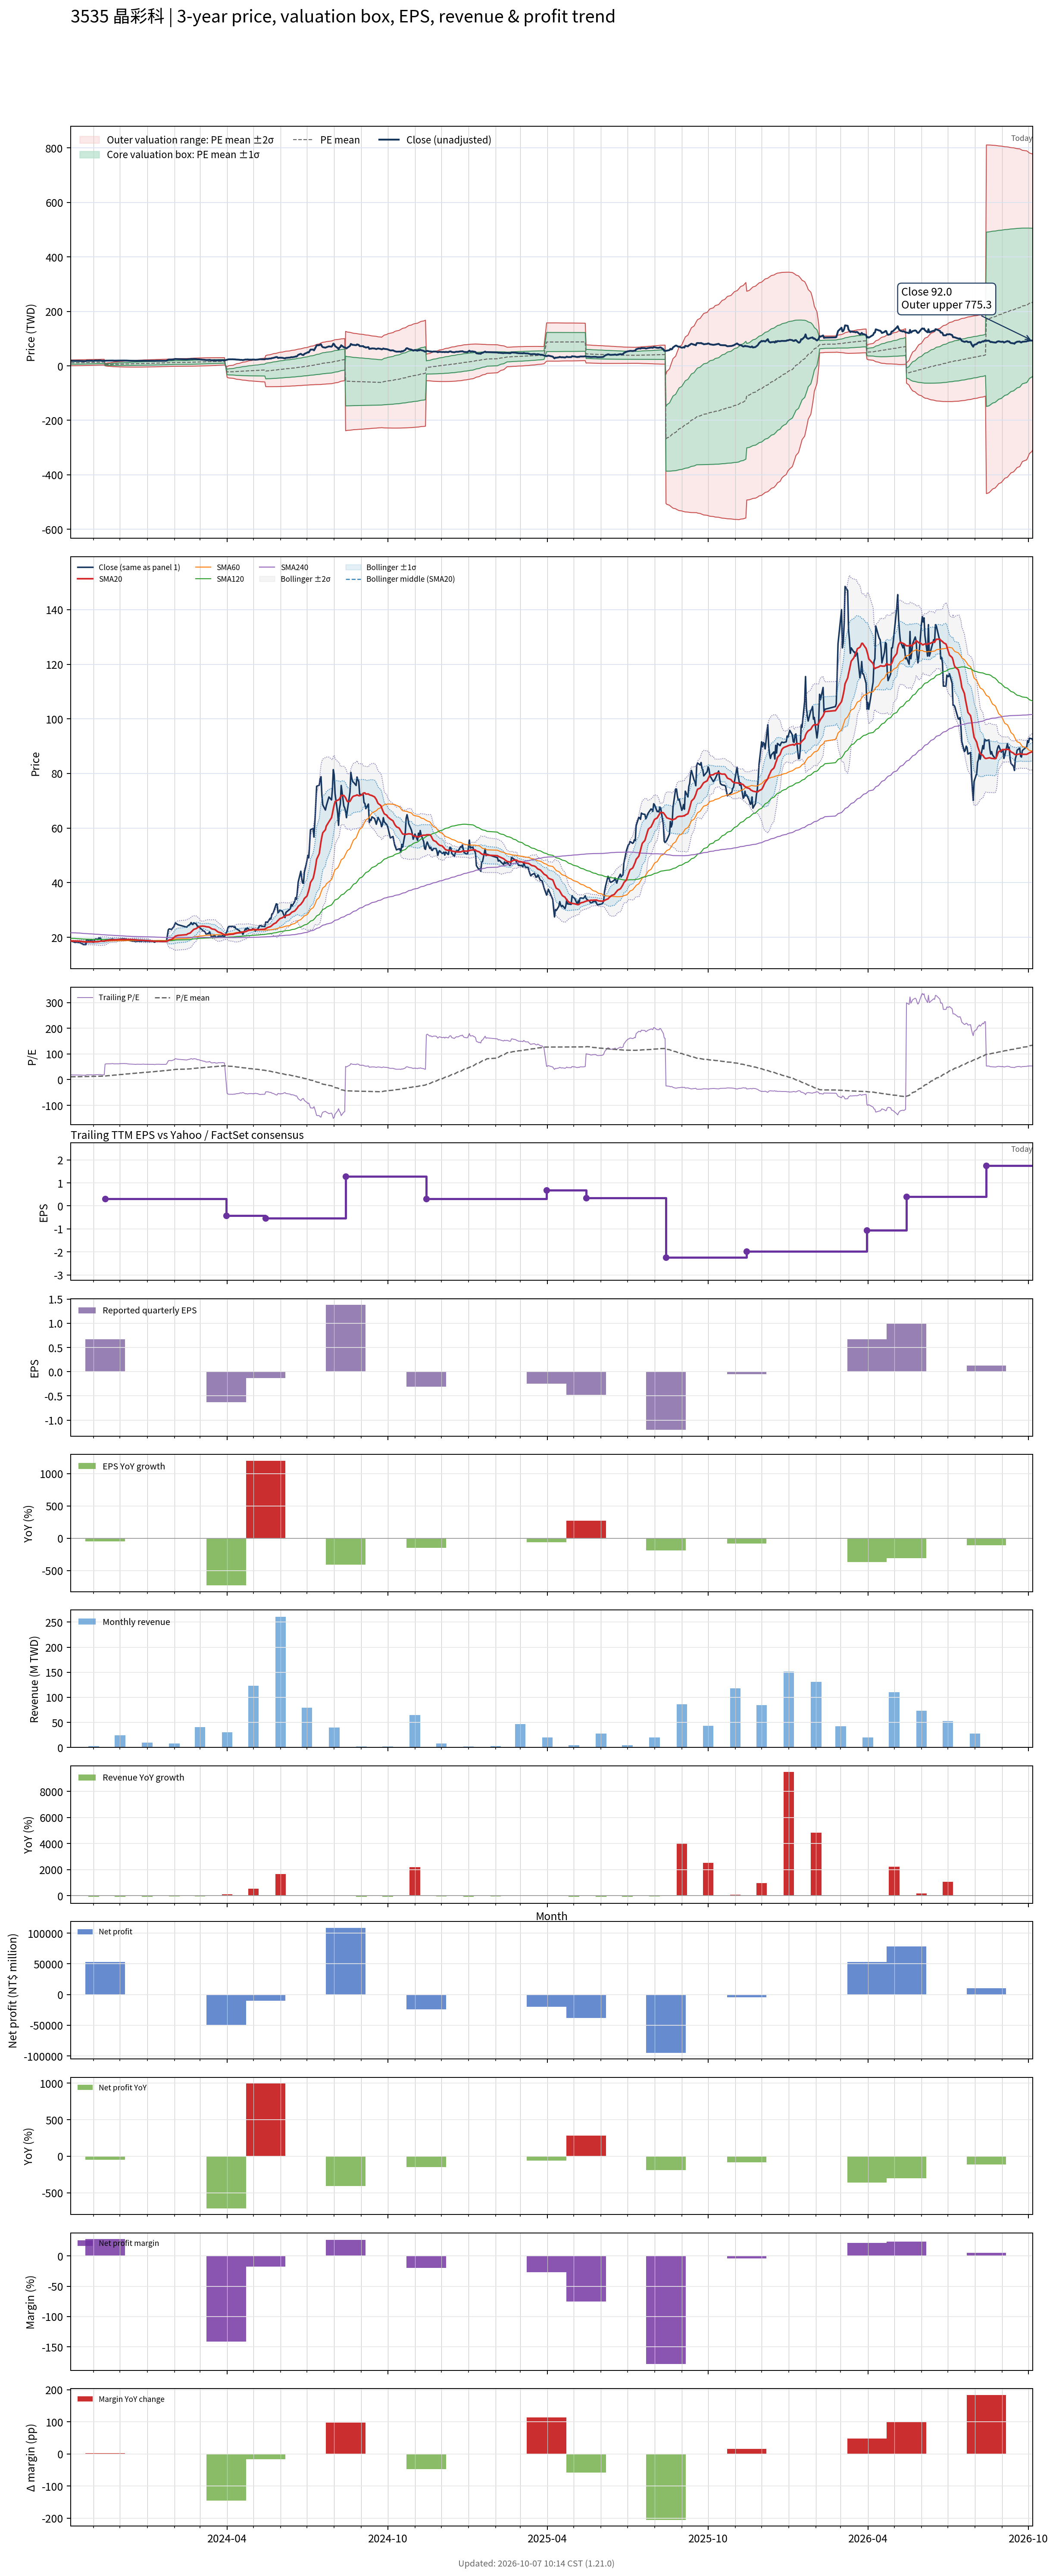

The table this chart was drawn from, first rows:
# chart-version: skill-stock-dynamic-val…
date, close, available_date, period_end, eps, ttm_eps, pe, pe_mean, pe_std, price_m2, price_m1, price_mean, price_p1, price_p2, forward_eps, forward_pe, forward_pe_mean, forward_pe_std, forward_price_m2, forward_price_m1, forward_price_mean, forward_price_p1, forward_price_p2, sma20
2023-10-06, 18.65, 2023-08-14, 2023-06-30, -0.45, 1, 18.65, 11.1, 5.266, 0.5639, 5.83, 11.1, 16.36, 21.63, , , , , , , , , , 18.66
2023-10-11, 18.1, 2023-08-14, 2023-06-30, -0.45, 1, 18.1, 11.2, 5.286, 0.6226, 5.909, 11.2, 16.48, 21.77, , , , , , , , , , 18.61
2023-10-12, 18.25, 2023-08-14, 2023-06-30, -0.45, 1, 18.25, 11.29, 5.306, 0.6838, 5.989, 11.29, 16.6, 21.91, , , , , , , , , , 18.59
2023-10-13, 18.15, 2023-08-14, 2023-06-30, -0.45, 1, 18.15, 11.39, 5.321, 0.752, 6.073, 11.39, 16.72, 22.04, , , , , , , , , , 18.57
2023-10-16, 18.05, 2023-08-14, 2023-06-30, -0.45, 1, 18.05, 11.49, 5.333, 0.8291, 6.162, 11.49, 16.83, 22.16, , , , , , , , , , 18.54
2023-10-17, 17.95, 2023-08-14, 2023-06-30, -0.45, 1, 17.95, 11.59, 5.34, 0.9142, 6.254, 11.59, 16.93, 22.28, , , , , , , , , , 18.5
2023-10-18, 17.7, 2023-08-14, 2023-06-30, -0.45, 1, 17.7, 11.69, 5.344, 1.004, 6.348, 11.69, 17.04, 22.38, , , , , , , , , , 18.46
2023-10-19, 17.65, 2023-08-14, 2023-06-30, -0.45, 1, 17.65, 11.79, 5.344, 1.104, 6.447, 11.79, 17.13, 22.48, , , , , , , , , , 18.4
2023-10-20, 17.35, 2023-08-14, 2023-06-30, -0.45, 1, 17.35, 11.89, 5.339, 1.211, 6.549, 11.89, 17.23, 22.56, , , , , , , , , , 18.34
2023-10-23, 17.3, 2023-08-14, 2023-06-30, -0.45, 1, 17.3, 11.98, 5.332, 1.32, 6.652, 11.98, 17.31, 22.65, , , , , , , , , , 18.27
2023-10-24, 19, 2023-08-14, 2023-06-30, -0.45, 1, 19, 12.09, 5.34, 1.414, 6.753, 12.09, 17.43, 22.77, , , , , , , , , , 18.29
2023-10-25, 19, 2023-08-14, 2023-06-30, -0.45, 1, 19, 12.2, 5.345, 1.512, 6.857, 12.2, 17.55, 22.89, , , , , , , , , , 18.3
2023-10-26, 18.8, 2023-08-14, 2023-06-30, -0.45, 1, 18.8, 12.31, 5.346, 1.618, 6.964, 12.31, 17.66, 23, , , , , , , , , , 18.32
2023-10-27, 18.75, 2023-08-14, 2023-06-30, -0.45, 1, 18.75, 12.42, 5.345, 1.73, 7.074, 12.42, 17.76, 23.11, , , , , , , , , , 18.32
2023-10-30, 18.85, 2023-08-14, 2023-06-30, -0.45, 1, 18.85, 12.53, 5.342, 1.844, 7.186, 12.53, 17.87, 23.21, , , , , , , , , , 18.33
2023-10-31, 18.25, 2023-08-14, 2023-06-30, -0.45, 1, 18.25, 12.63, 5.33, 1.971, 7.301, 12.63, 17.96, 23.29, , , , , , , , , , 18.32
2023-11-01, 18.2, 2023-08-14, 2023-06-30, -0.45, 1, 18.2, 12.74, 5.315, 2.107, 7.422, 12.74, 18.05, 23.37, , , , , , , , , , 18.3
2023-11-02, 19, 2023-08-14, 2023-06-30, -0.45, 1, 19, 12.85, 5.303, 2.243, 7.546, 12.85, 18.15, 23.46, , , , , , , , , , 18.32
2023-11-03, 19.4, 2023-08-14, 2023-06-30, -0.45, 1, 19.4, 12.97, 5.291, 2.383, 7.674, 12.97, 18.26, 23.55, , , , , , , , , , 18.36
2023-11-06, 19.2, 2023-08-14, 2023-06-30, -0.45, 1, 19.2, 13.08, 5.275, 2.53, 7.806, 13.08, 18.36, 23.63, , , , , , , , , , 18.38
2023-11-07, 19.85, 2023-08-14, 2023-06-30, -0.45, 1, 19.85, 13.18, 5.289, 2.602, 7.892, 13.18, 18.47, 23.76, , , , , , , , , , 18.44
2023-11-08, 19.55, 2023-08-14, 2023-06-30, -0.45, 1, 19.55, 13.28, 5.298, 2.681, 7.979, 13.28, 18.58, 23.87, , , , , , , , , , 18.51
2023-11-09, 19.65, 2023-08-14, 2023-06-30, -0.45, 1, 19.65, 13.38, 5.307, 2.762, 8.069, 13.38, 18.68, 23.99, , , , , , , , , , 18.58
2023-11-10, 18.6, 2023-08-14, 2023-06-30, -0.45, 1, 18.6, 13.46, 5.304, 2.856, 8.16, 13.46, 18.77, 24.07, , , , , , , , , , 18.61
2023-11-13, 18.55, 2023-08-14, 2023-06-30, -0.45, 1, 18.55, 13.55, 5.3, 2.954, 8.253, 13.55, 18.85, 24.15, , , , , , , , , , 18.63
2023-11-14, 18.65, 2023-11-14, 2023-09-30, 0.67, 0.31, 60.16, 13.99, 6.775, 0.1354, 2.236, 4.336, 6.436, 8.537, , , , , , , , , , 18.66
2023-11-15, 19.05, 2023-11-14, 2023-09-30, 0.67, 0.31, 61.45, 14.43, 8.022, -0.5, 1.987, 4.474, 6.96, 9.447, , , , , , , , , , 18.73
2023-11-16, 19.1, 2023-11-14, 2023-09-30, 0.67, 0.31, 61.61, 14.88, 9.084, -1.02, 1.796, 4.612, 7.428, 10.24, , , , , , , , , , 18.8
2023-11-17, 19.1, 2023-11-14, 2023-09-30, 0.67, 0.31, 61.61, 15.32, 10.01, -1.459, 1.646, 4.75, 7.855, 10.96, , , , , , , , , , 18.89
2023-11-20, 19.2, 2023-11-14, 2023-09-30, 0.67, 0.31, 61.94, 15.77, 10.86, -1.842, 1.524, 4.889, 8.255, 11.62, , , , , , , , , , 18.99
2023-11-21, 19.2, 2023-11-14, 2023-09-30, 0.67, 0.31, 61.94, 16.22, 11.62, -2.178, 1.425, 5.028, 8.632, 12.24, , , , , , , , , , 19
2023-11-22, 19.35, 2023-11-14, 2023-09-30, 0.67, 0.31, 62.42, 16.67, 12.34, -2.484, 1.342, 5.168, 8.994, 12.82, , , , , , , , , , 19.02
2023-11-23, 19.35, 2023-11-14, 2023-09-30, 0.67, 0.31, 62.42, 17.12, 13, -2.754, 1.277, 5.308, 9.339, 13.37, , , , , , , , , , 19.04
2023-11-24, 19.05, 2023-11-14, 2023-09-30, 0.67, 0.31, 61.45, 17.57, 13.59, -2.981, 1.232, 5.446, 9.659, 13.87, , , , , , , , , , 19.06
2023-11-27, 19.1, 2023-11-14, 2023-09-30, 0.67, 0.31, 61.61, 18.01, 14.15, -3.187, 1.198, 5.584, 9.969, 14.35, , , , , , , , , , 19.07
2023-11-28, 19.15, 2023-11-14, 2023-09-30, 0.67, 0.31, 61.77, 18.46, 14.67, -3.374, 1.174, 5.722, 10.27, 14.82, , , , , , , , , , 19.11
2023-11-29, 19.05, 2023-11-14, 2023-09-30, 0.67, 0.31, 61.45, 18.9, 15.15, -3.537, 1.161, 5.859, 10.56, 15.26, , , , , , , , , , 19.16
2023-11-30, 19.15, 2023-11-14, 2023-09-30, 0.67, 0.31, 61.77, 19.35, 15.62, -3.687, 1.155, 5.997, 10.84, 15.68, , , , , , , , , , 19.16
2023-12-01, 19.3, 2023-11-14, 2023-09-30, 0.67, 0.31, 62.26, 19.8, 16.07, -3.826, 1.155, 6.137, 11.12, 16.1, , , , , , , , , , 19.16
2023-12-04, 19.4, 2023-11-14, 2023-09-30, 0.67, 0.31, 62.58, 20.25, 16.5, -3.953, 1.162, 6.277, 11.39, 16.51, , , , , , , , , , 19.17
2023-12-05, 19.4, 2023-11-14, 2023-09-30, 0.67, 0.31, 62.58, 20.7, 16.91, -4.065, 1.177, 6.418, 11.66, 16.9, , , , , , , , , , 19.15
2023-12-06, 19.45, 2023-11-14, 2023-09-30, 0.67, 0.31, 62.74, 21.16, 17.3, -4.164, 1.197, 6.559, 11.92, 17.28, , , , , , , , , , 19.14
2023-12-07, 19.3, 2023-11-14, 2023-09-30, 0.67, 0.31, 62.26, 21.61, 17.66, -4.247, 1.226, 6.699, 12.17, 17.65, , , , , , , , , , 19.12
2023-12-08, 19.4, 2023-11-14, 2023-09-30, 0.67, 0.31, 62.58, 22.06, 18, -4.321, 1.259, 6.84, 12.42, 18, , , , , , , , , , 19.16
2023-12-11, 18.85, 2023-11-14, 2023-09-30, 0.67, 0.31, 60.81, 22.5, 18.3, -4.37, 1.303, 6.976, 12.65, 18.32, , , , , , , , , , 19.18
2023-12-12, 18.8, 2023-11-14, 2023-09-30, 0.67, 0.31, 60.65, 22.94, 18.58, -4.409, 1.351, 7.111, 12.87, 18.63, , , , , , , , , , 19.19
2023-12-13, 18.75, 2023-11-14, 2023-09-30, 0.67, 0.31, 60.48, 23.37, 18.84, -4.436, 1.405, 7.246, 13.09, 18.93, , , , , , , , , , 19.17
2023-12-14, 18.65, 2023-11-14, 2023-09-30, 0.67, 0.31, 60.16, 23.81, 19.09, -4.454, 1.463, 7.38, 13.3, 19.21, , , , , , , , , , 19.15
2023-12-15, 18.6, 2023-11-14, 2023-09-30, 0.67, 0.31, 60, 24.24, 19.32, -4.463, 1.525, 7.514, 13.5, 19.49, , , , , , , , , , 19.12
2023-12-18, 18.5, 2023-11-14, 2023-09-30, 0.67, 0.31, 59.68, 24.67, 19.53, -4.46, 1.593, 7.647, 13.7, 19.75, , , , , , , , , , 19.09
2023-12-19, 18.35, 2023-11-14, 2023-09-30, 0.67, 0.31, 59.19, 25.09, 19.72, -4.448, 1.665, 7.779, 13.89, 20, , , , , , , , , , 19.05
2023-12-20, 18.6, 2023-11-14, 2023-09-30, 0.67, 0.31, 60, 25.52, 19.91, -4.433, 1.74, 7.913, 14.09, 20.26, , , , , , , , , , 19.01
2023-12-21, 18.55, 2023-11-14, 2023-09-30, 0.67, 0.31, 59.84, 25.95, 20.09, -4.411, 1.817, 8.046, 14.27, 20.5, , , , , , , , , , 18.97
2023-12-22, 18.55, 2023-11-14, 2023-09-30, 0.67, 0.31, 59.84, 26.38, 20.26, -4.383, 1.898, 8.179, 14.46, 20.74, , , , , , , , , , 18.95
2023-12-25, 18.5, 2023-11-14, 2023-09-30, 0.67, 0.31, 59.68, 26.81, 20.42, -4.347, 1.982, 8.312, 14.64, 20.97, , , , , , , , , , 18.91
2023-12-26, 18.6, 2023-11-14, 2023-09-30, 0.67, 0.31, 60, 27.24, 20.57, -4.308, 2.069, 8.445, 14.82, 21.2, , , , , , , , , , 18.89
2023-12-27, 18.65, 2023-11-14, 2023-09-30, 0.67, 0.31, 60.16, 27.67, 20.71, -4.264, 2.157, 8.579, 15, 21.42, , , , , , , , , , 18.87
2023-12-28, 18.7, 2023-11-14, 2023-09-30, 0.67, 0.31, 60.32, 28.11, 20.85, -4.214, 2.25, 8.713, 15.18, 21.64, , , , , , , , , , 18.84
2023-12-29, 18.5, 2023-11-14, 2023-09-30, 0.67, 0.31, 59.68, 28.54, 20.97, -4.152, 2.347, 8.846, 15.35, 21.84, , , , , , , , , , 18.8
... 668 more rows
